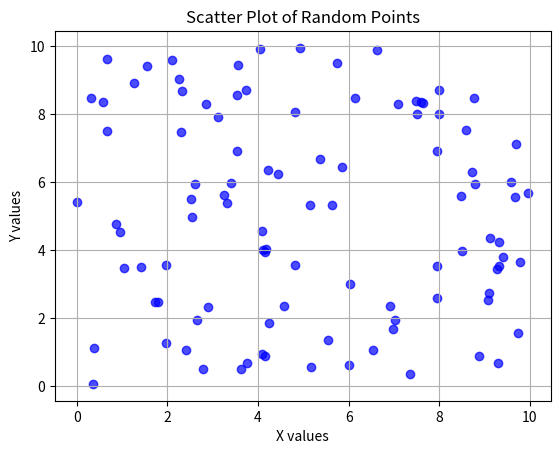

This chart was generated by the following Python code:
import numpy as np
import matplotlib.pyplot as plt

x = np.random.uniform(0, 10, 100)
y = np.random.uniform(0, 10, 100)

plt.scatter(x, y, color='blue', marker='o', alpha=0.7)
plt.xlabel("X values")
plt.ylabel("Y values")
plt.title("Scatter Plot of Random Points")
plt.grid()
plt.show()
